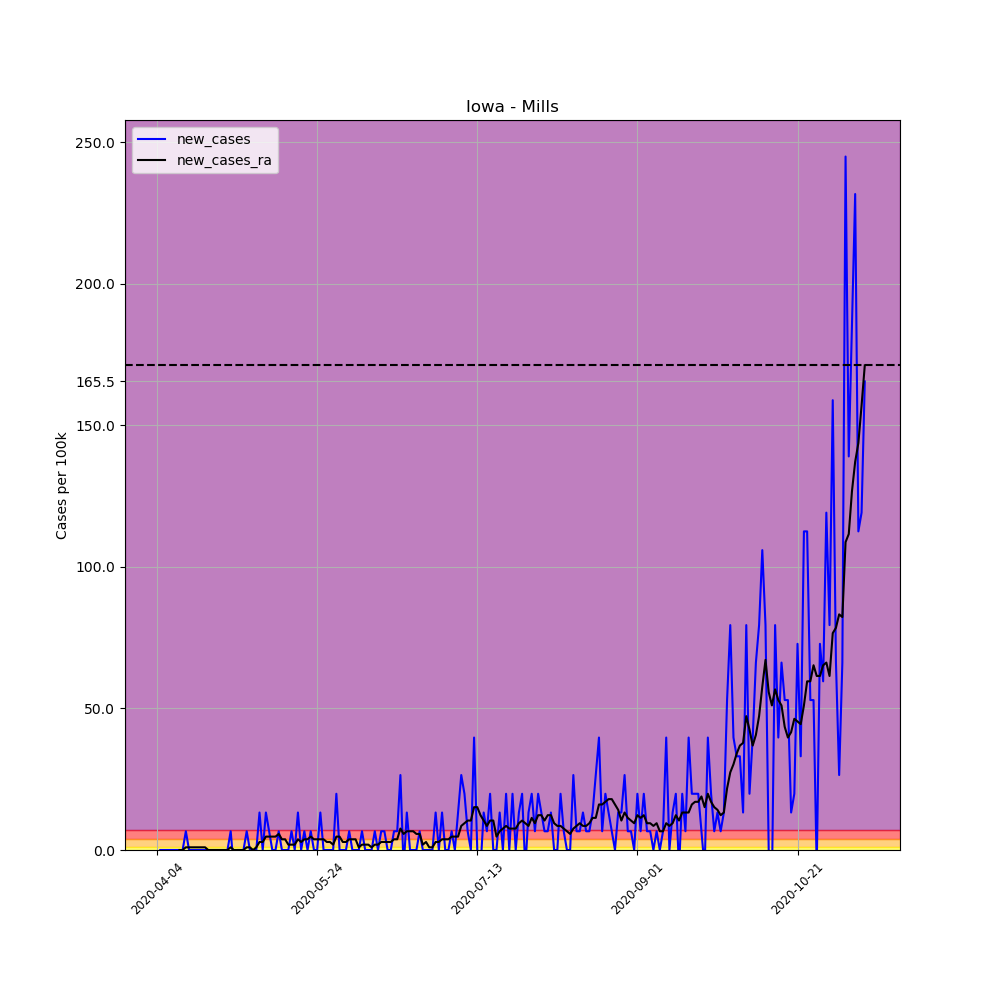

The table this chart was drawn from, first rows:
, date, county, state, fips, cases, deaths, COUNTY, STNAME, CTYNAME, POPESTIMATE2019, per_100k, per_100k_ra, new_cases, new_cases_ra
549302, 2020-04-04, Mills, Iowa, 19129, 1, 0, 129, Iowa, Mills, 15109, 6.619, , , 
549303, 2020-04-05, Mills, Iowa, 19129, 1, 0, 129, Iowa, Mills, 15109, 6.619, , 0.0, 
549304, 2020-04-06, Mills, Iowa, 19129, 1, 0, 129, Iowa, Mills, 15109, 6.619, , 0.0, 
549305, 2020-04-07, Mills, Iowa, 19129, 1, 0, 129, Iowa, Mills, 15109, 6.619, , 0.0, 
549306, 2020-04-08, Mills, Iowa, 19129, 1, 0, 129, Iowa, Mills, 15109, 6.619, , 0.0, 
549307, 2020-04-09, Mills, Iowa, 19129, 1, 0, 129, Iowa, Mills, 15109, 6.619, , 0.0, 
549308, 2020-04-10, Mills, Iowa, 19129, 1, 0, 129, Iowa, Mills, 15109, 6.619, 6.619, 0.0, 
549309, 2020-04-11, Mills, Iowa, 19129, 1, 0, 129, Iowa, Mills, 15109, 6.619, 6.619, 0.0, 0.0
549310, 2020-04-12, Mills, Iowa, 19129, 1, 0, 129, Iowa, Mills, 15109, 6.619, 6.619, 0.0, 0.0
549311, 2020-04-13, Mills, Iowa, 19129, 2, 0, 129, Iowa, Mills, 15109, 13.24, 7.564, 6.619, 0.9455
549312, 2020-04-14, Mills, Iowa, 19129, 2, 0, 129, Iowa, Mills, 15109, 13.24, 8.51, 0.0, 0.9455
549313, 2020-04-15, Mills, Iowa, 19129, 2, 0, 129, Iowa, Mills, 15109, 13.24, 9.455, 0.0, 0.9455
549314, 2020-04-16, Mills, Iowa, 19129, 2, 0, 129, Iowa, Mills, 15109, 13.24, 10.4, 0.0, 0.9455
549315, 2020-04-17, Mills, Iowa, 19129, 2, 0, 129, Iowa, Mills, 15109, 13.24, 11.35, 0.0, 0.9455
549316, 2020-04-18, Mills, Iowa, 19129, 2, 0, 129, Iowa, Mills, 15109, 13.24, 12.29, 0.0, 0.9455
549317, 2020-04-19, Mills, Iowa, 19129, 2, 0, 129, Iowa, Mills, 15109, 13.24, 13.24, 0.0, 0.9455
549318, 2020-04-20, Mills, Iowa, 19129, 2, 0, 129, Iowa, Mills, 15109, 13.24, 13.24, 0.0, 0.0
549319, 2020-04-21, Mills, Iowa, 19129, 2, 0, 129, Iowa, Mills, 15109, 13.24, 13.24, 0.0, 0.0
549320, 2020-04-22, Mills, Iowa, 19129, 2, 0, 129, Iowa, Mills, 15109, 13.24, 13.24, 0.0, 0.0
549321, 2020-04-23, Mills, Iowa, 19129, 2, 0, 129, Iowa, Mills, 15109, 13.24, 13.24, 0.0, 0.0
549322, 2020-04-24, Mills, Iowa, 19129, 2, 0, 129, Iowa, Mills, 15109, 13.24, 13.24, 0.0, 0.0
549323, 2020-04-25, Mills, Iowa, 19129, 2, 0, 129, Iowa, Mills, 15109, 13.24, 13.24, 0.0, 0.0
549324, 2020-04-26, Mills, Iowa, 19129, 2, 0, 129, Iowa, Mills, 15109, 13.24, 13.24, 0.0, 0.0
549325, 2020-04-27, Mills, Iowa, 19129, 3, 0, 129, Iowa, Mills, 15109, 19.86, 14.18, 6.619, 0.9455
549326, 2020-04-28, Mills, Iowa, 19129, 2, 0, 129, Iowa, Mills, 15109, 13.24, 14.18, -6.619, 0.0
549327, 2020-04-29, Mills, Iowa, 19129, 2, 0, 129, Iowa, Mills, 15109, 13.24, 14.18, 0.0, 0.0
549328, 2020-04-30, Mills, Iowa, 19129, 2, 0, 129, Iowa, Mills, 15109, 13.24, 14.18, 0.0, 0.0
549329, 2020-05-01, Mills, Iowa, 19129, 2, 0, 129, Iowa, Mills, 15109, 13.24, 14.18, 0.0, 0.0
549330, 2020-05-02, Mills, Iowa, 19129, 3, 0, 129, Iowa, Mills, 15109, 19.86, 15.13, 6.619, 0.9455
549331, 2020-05-03, Mills, Iowa, 19129, 3, 0, 129, Iowa, Mills, 15109, 19.86, 16.07, 0.0, 0.9455
549332, 2020-05-04, Mills, Iowa, 19129, 3, 0, 129, Iowa, Mills, 15109, 19.86, 16.07, 0.0, 0.0
549333, 2020-05-05, Mills, Iowa, 19129, 3, 0, 129, Iowa, Mills, 15109, 19.86, 17.02, 0.0, 0.9455
549334, 2020-05-06, Mills, Iowa, 19129, 5, 0, 129, Iowa, Mills, 15109, 33.09, 19.86, 13.24, 2.837
549335, 2020-05-07, Mills, Iowa, 19129, 5, 0, 129, Iowa, Mills, 15109, 33.09, 22.69, 0.0, 2.837
549336, 2020-05-08, Mills, Iowa, 19129, 7, 0, 129, Iowa, Mills, 15109, 46.33, 27.42, 13.24, 4.728
549337, 2020-05-09, Mills, Iowa, 19129, 8, 0, 129, Iowa, Mills, 15109, 52.95, 32.15, 6.619, 4.728
549338, 2020-05-10, Mills, Iowa, 19129, 8, 0, 129, Iowa, Mills, 15109, 52.95, 36.87, 0.0, 4.728
549339, 2020-05-11, Mills, Iowa, 19129, 8, 0, 129, Iowa, Mills, 15109, 52.95, 41.6, 0.0, 4.728
549340, 2020-05-12, Mills, Iowa, 19129, 9, 0, 129, Iowa, Mills, 15109, 59.57, 47.28, 6.619, 5.673
549341, 2020-05-13, Mills, Iowa, 19129, 9, 0, 129, Iowa, Mills, 15109, 59.57, 51.06, 0.0, 3.782
549342, 2020-05-14, Mills, Iowa, 19129, 9, 0, 129, Iowa, Mills, 15109, 59.57, 54.84, 0.0, 3.782
549343, 2020-05-15, Mills, Iowa, 19129, 9, 0, 129, Iowa, Mills, 15109, 59.57, 56.73, 0.0, 1.891
549344, 2020-05-16, Mills, Iowa, 19129, 10, 0, 129, Iowa, Mills, 15109, 66.19, 58.62, 6.619, 1.891
549345, 2020-05-17, Mills, Iowa, 19129, 10, 0, 129, Iowa, Mills, 15109, 66.19, 60.51, 0.0, 1.891
549346, 2020-05-18, Mills, Iowa, 19129, 12, 0, 129, Iowa, Mills, 15109, 79.42, 64.29, 13.24, 3.782
549347, 2020-05-19, Mills, Iowa, 19129, 12, 0, 129, Iowa, Mills, 15109, 79.42, 67.13, 0.0, 2.837
549348, 2020-05-20, Mills, Iowa, 19129, 13, 0, 129, Iowa, Mills, 15109, 86.04, 70.91, 6.619, 3.782
549349, 2020-05-21, Mills, Iowa, 19129, 13, 0, 129, Iowa, Mills, 15109, 86.04, 74.7, 0.0, 3.782
549350, 2020-05-22, Mills, Iowa, 19129, 14, 0, 129, Iowa, Mills, 15109, 92.66, 79.42, 6.619, 4.728
549351, 2020-05-23, Mills, Iowa, 19129, 14, 0, 129, Iowa, Mills, 15109, 92.66, 83.2, 0.0, 3.782
549352, 2020-05-24, Mills, Iowa, 19129, 14, 0, 129, Iowa, Mills, 15109, 92.66, 86.99, 0.0, 3.782
549353, 2020-05-25, Mills, Iowa, 19129, 16, 0, 129, Iowa, Mills, 15109, 105.9, 90.77, 13.24, 3.782
549354, 2020-05-26, Mills, Iowa, 19129, 16, 0, 129, Iowa, Mills, 15109, 105.9, 94.55, 0.0, 3.782
549355, 2020-05-27, Mills, Iowa, 19129, 16, 0, 129, Iowa, Mills, 15109, 105.9, 97.39, 0.0, 2.837
549356, 2020-05-28, Mills, Iowa, 19129, 16, 0, 129, Iowa, Mills, 15109, 105.9, 100.2, 0.0, 2.837
549357, 2020-05-29, Mills, Iowa, 19129, 16, 0, 129, Iowa, Mills, 15109, 105.9, 102.1, 0.0, 1.891
549358, 2020-05-30, Mills, Iowa, 19129, 19, 0, 129, Iowa, Mills, 15109, 125.8, 106.8, 19.86, 4.728
549359, 2020-05-31, Mills, Iowa, 19129, 19, 0, 129, Iowa, Mills, 15109, 125.8, 111.6, 0.0, 4.728
549360, 2020-06-01, Mills, Iowa, 19129, 19, 0, 129, Iowa, Mills, 15109, 125.8, 114.4, 0.0, 2.837
549361, 2020-06-02, Mills, Iowa, 19129, 19, 0, 129, Iowa, Mills, 15109, 125.8, 117.2, 0.0, 2.837
... 162 more rows
